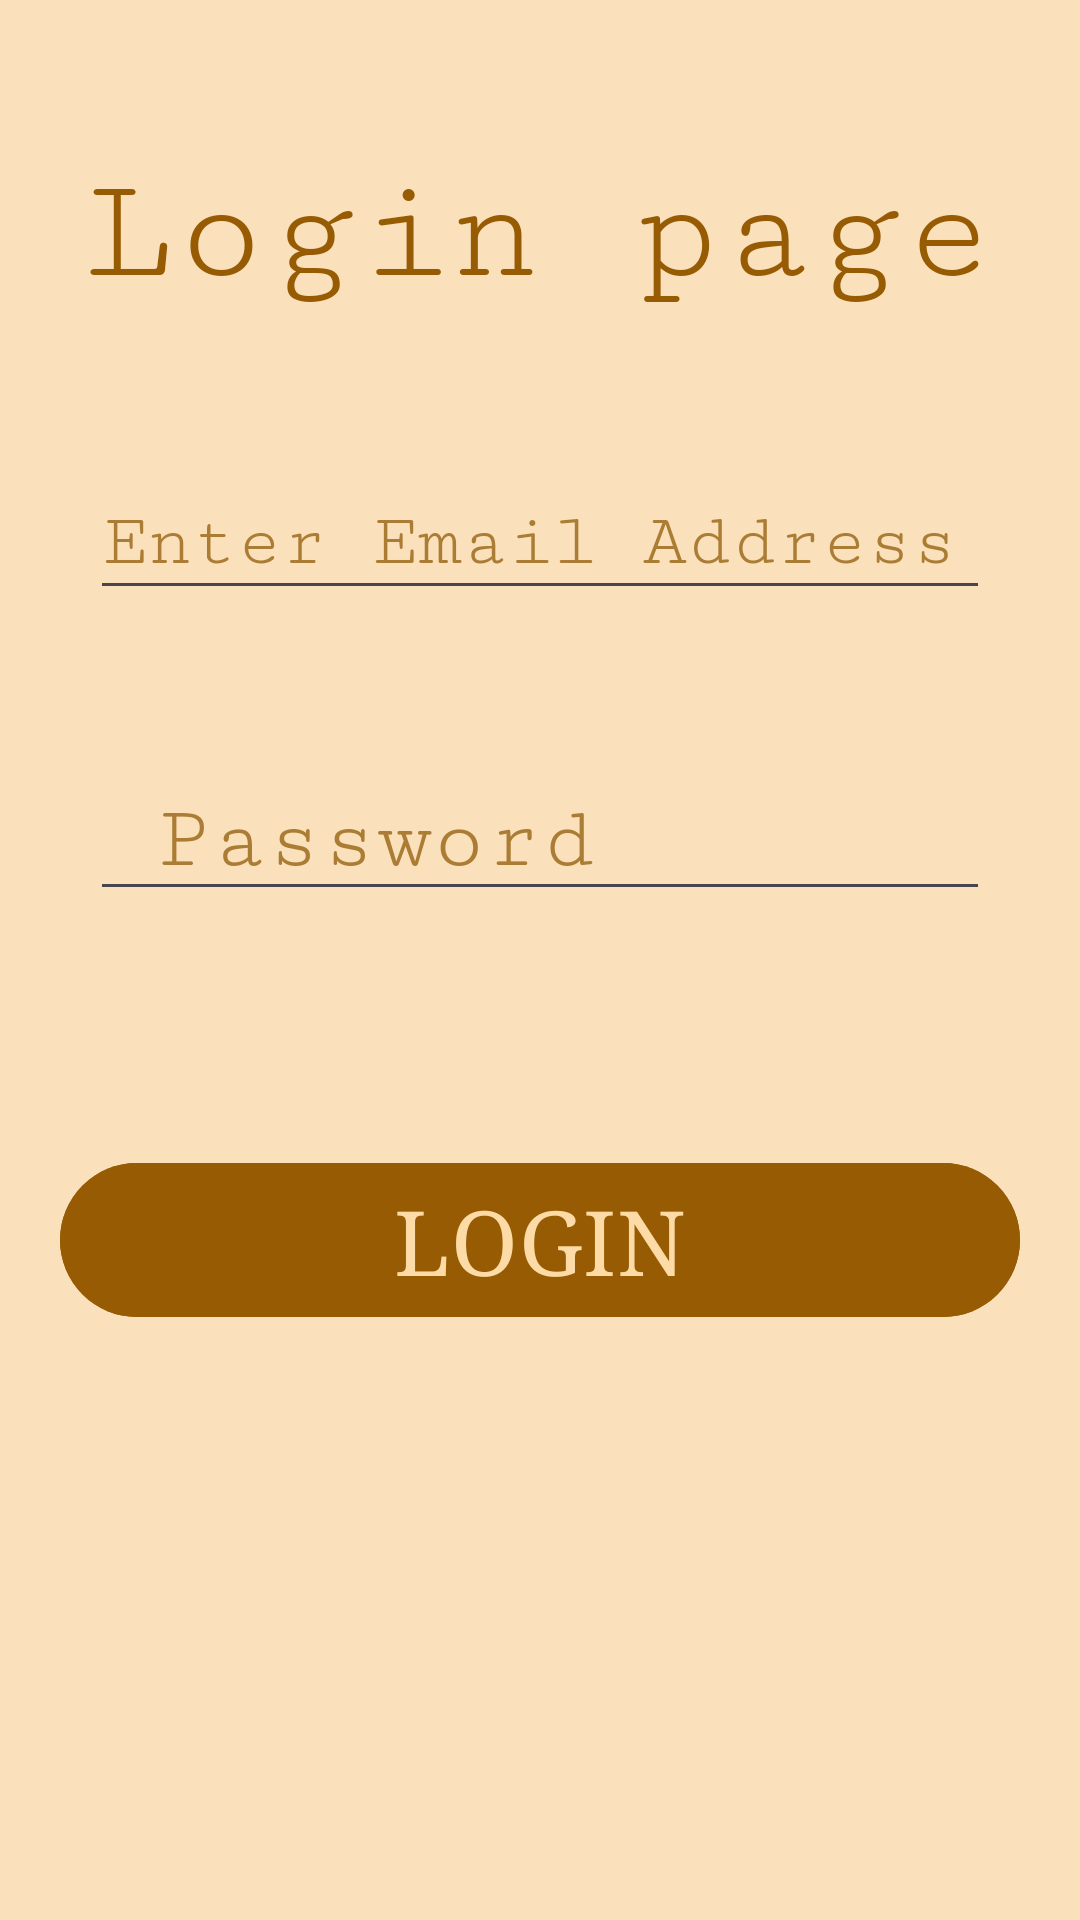

Write the Android layout XML for this screen, with the resource values it uses.
<!-- AndroidManifest.xml: application theme Theme.MyandroidProject -->
<!-- res/layout/login_activity.xml -->
<?xml version="1.0" encoding="utf-8"?>
<LinearLayout xmlns:android="http://schemas.android.com/apk/res/android"
    xmlns:app="http://schemas.android.com/apk/res-auto"
    xmlns:tools="http://schemas.android.com/tools"

    android:layout_width="match_parent"
    android:layout_height="match_parent"
    android:background="#FAE0BB"
    android:orientation="vertical"
    tools:context=".MainActivity">

    <TextView
        android:layout_width="wrap_content"
        android:layout_height="wrap_content"
        android:text="Login page"
        android:textColor="#975C03"
        android:layout_marginTop="50dp"
        android:textSize="50dp"
        android:fontFamily="serif-monospace"
        android:layout_gravity="center"/>


    <EditText
        android:id="@+id/edtgmail"
        android:layout_width="match_parent"
        android:layout_height="wrap_content"
        android:layout_marginLeft="30sp"
        android:layout_marginTop="50sp"
        android:fontFamily="serif-monospace"
        android:textSize="25sp"
        android:layout_marginRight="30sp"
        android:ems="10"
        android:hint="Enter Email Address"
        android:minHeight="48dp"
        android:textColorHint="#FDAA7B32" />


    <EditText
        android:id="@+id/edtpass"
        android:layout_width="match_parent"
        android:layout_height="wrap_content"
        android:layout_marginLeft="30sp"
        android:layout_marginTop="50sp"
        android:layout_marginRight="30sp"
        android:layout_marginBottom="60dp"
        android:ems="10"
        android:fontFamily="serif-monospace"
        android:hint=" Password"
        android:minHeight="48dp"
        android:textColorHint="#FDAA7B32"
        android:textSize="30sp"
        tools:ignore="UnknownID" />

    <Button
        android:id="@+id/login"
        android:layout_width="match_parent"
        android:layout_height="wrap_content"
        android:layout_margin="20sp"
        android:layout_marginStart="20dp"
        android:layout_marginLeft="20dp"
        android:layout_marginTop="100dp"
        android:layout_marginEnd="20dp"
        android:layout_marginRight="20dp"
        android:backgroundTint="#975C03"
        android:fontFamily="serif"
        android:text="LOGIN"
        android:textColor="#FDDBA7"
        android:textSize="30sp"
        tools:ignore="SpeakableTextPresentCheck" />


</LinearLayout>
<!-- resources referenced by this layout -->
<resources>
  <style name="Theme.MyandroidProject" parent="Base.Theme.MyandroidProject" />
  <style name="Base.Theme.MyandroidProject" parent="Theme.Material3.DayNight.NoActionBar">
          
          
      </style>
</resources>
